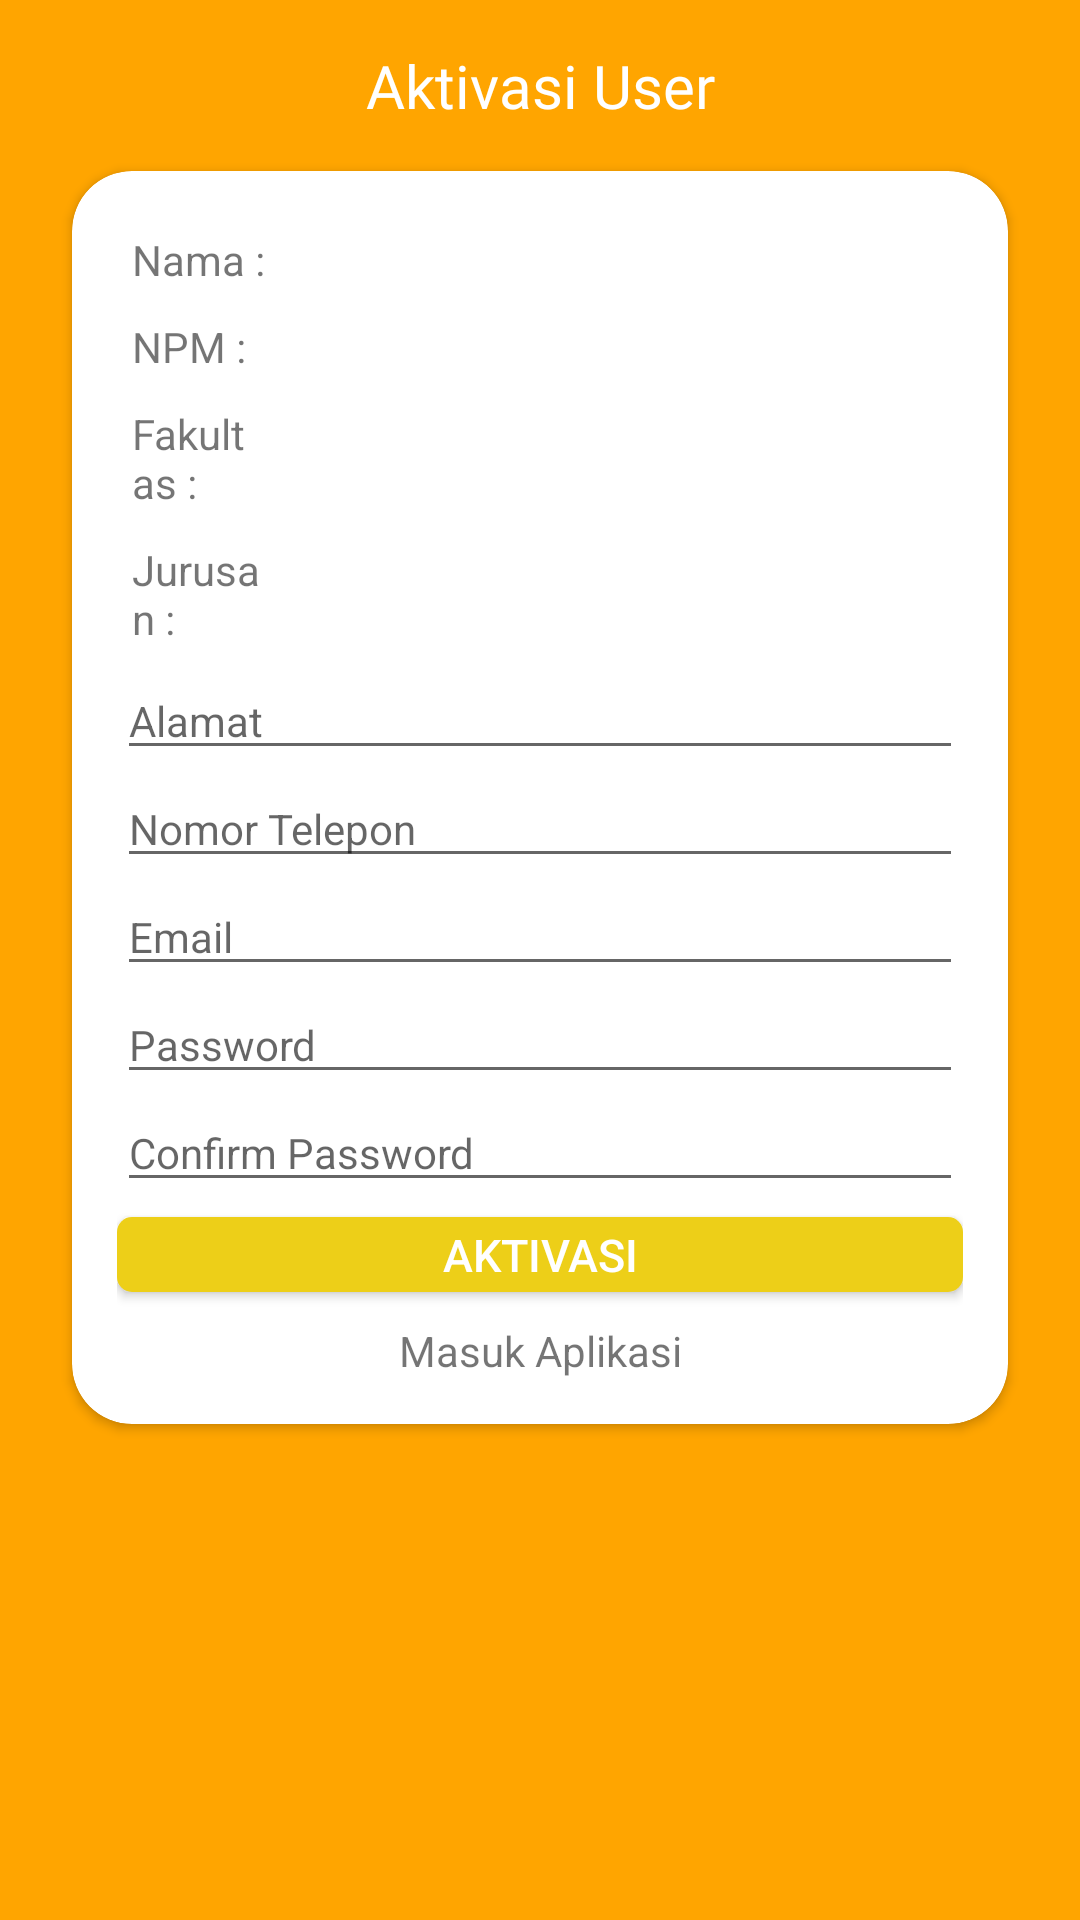

Write the Android layout XML for this screen, with the resource values it uses.
<!-- AndroidManifest.xml: application theme AppTheme -->
<!-- res/layout/activity_signup.xml -->
<?xml version="1.0" encoding="utf-8"?>
<LinearLayout xmlns:android="http://schemas.android.com/apk/res/android"
    xmlns:app="http://schemas.android.com/apk/res-auto"
    xmlns:tools="http://schemas.android.com/tools"
    android:layout_width="match_parent"
    android:layout_height="match_parent"
    android:background="@color/colorFasilkom"
    android:orientation="vertical"
    android:padding="10dp"
    tools:context=".activity.SignupActivity">

    <TextView
        android:id="@+id/tvTitle"
        android:layout_width="match_parent"
        android:layout_height="wrap_content"
        android:layout_marginTop="5dp"
        android:fontFamily="@font/purista_bold"
        android:gravity="center"
        android:text="Aktivasi User"
        android:textColor="@android:color/white"
        android:textSize="20sp" />

    <androidx.cardview.widget.CardView
        android:layout_width="match_parent"
        android:layout_height="wrap_content"
        android:layout_marginHorizontal="14dp"
        android:layout_marginTop="15dp"
        android:background="@android:color/white"
        app:cardCornerRadius="20dp">

        <LinearLayout
            android:layout_width="match_parent"
            android:layout_height="wrap_content"
            android:orientation="vertical"
            android:padding="15dp">

            <LinearLayout
                android:layout_width="match_parent"
                android:layout_height="wrap_content"
                android:orientation="horizontal"
                android:padding="5dp"
                android:weightSum="1">
                <TextView
                    android:id="@+id/vetNama"
                    android:layout_weight="0.80"
                    android:layout_width="match_parent"
                    android:layout_height="wrap_content"
                    android:text="Nama :"
                    android:textSize="14sp" />
                <TextView
                    android:id="@+id/etNama"
                    android:layout_weight="0.2"
                    android:layout_width="match_parent"
                    android:layout_height="wrap_content"
                    android:textSize="14sp" />
            </LinearLayout>
            <LinearLayout
                android:layout_width="match_parent"
                android:layout_height="wrap_content"
                android:orientation="horizontal"
                android:padding="5dp"
                android:weightSum="1">
                <TextView
                    android:id="@+id/vetNpm"
                    android:layout_weight="0.80"
                    android:layout_width="match_parent"
                    android:layout_height="wrap_content"
                    android:text="NPM :"
                    android:textSize="14sp" />
                <TextView
                    android:id="@+id/etNpm"
                    android:layout_weight="0.2"
                    android:layout_width="match_parent"
                    android:layout_height="wrap_content"
                    android:textSize="14sp" />
            </LinearLayout>
















            <LinearLayout
                android:layout_width="match_parent"
                android:layout_height="wrap_content"
                android:orientation="horizontal"
                android:padding="5dp"
                android:weightSum="1">
                <TextView
                    android:id="@+id/tvFak"
                    android:layout_width="match_parent"
                    android:layout_height="wrap_content"
                    android:text="Fakultas :"
                    android:layout_weight="0.84"
                    android:textSize="14sp" />

                <TextView
                    android:id="@+id/sFak"
                    android:layout_width="match_parent"
                    android:layout_weight="0.2"
                    android:layout_height="wrap_content"
                    android:textSize="14sp"></TextView>






            </LinearLayout>
            <LinearLayout
                android:layout_width="match_parent"
                android:layout_height="wrap_content"
                android:padding="5dp"
                android:orientation="horizontal"
                android:weightSum="1">
                <TextView
                    android:layout_width="match_parent"
                    android:layout_height="wrap_content"
                    android:text="Jurusan :"
                    android:layout_weight="0.84"
                    android:textSize="14sp" />

                <TextView
                    android:id="@+id/sProg"
                    android:layout_width="match_parent"
                    android:layout_height="wrap_content"
                    android:layout_weight="0.2"
                    android:textSize="14sp"></TextView>








            </LinearLayout>

            <EditText
                android:id="@+id/etAlamat"
                android:layout_width="match_parent"
                android:layout_height="wrap_content"
                android:hint="Alamat"
                android:inputType="text"
                android:textSize="14sp" />

            <EditText
                android:id="@+id/etTlp"
                android:layout_width="match_parent"
                android:layout_height="wrap_content"
                android:hint="Nomor Telepon"
                android:inputType="number"
                android:textSize="14sp" />

            <EditText
                android:id="@+id/etEmail"
                android:layout_width="match_parent"
                android:layout_height="wrap_content"
                android:hint="Email"
                android:inputType="textEmailAddress"
                android:textSize="14sp" />

            <EditText
                android:id="@+id/etPassword"
                android:layout_width="match_parent"
                android:layout_height="wrap_content"
                android:hint="Password"
                android:inputType="textPassword"
                android:textSize="14sp" />

            <EditText
                android:id="@+id/etCpassword"
                android:layout_width="match_parent"
                android:layout_height="wrap_content"
                android:hint="Confirm Password"
                android:inputType="textPassword"
                android:textSize="14sp" />

            <Button
                android:id="@+id/btnSignup"
                android:layout_width="match_parent"
                android:layout_height="25dp"
                android:layout_marginTop="5dp"
                android:background="@drawable/btn_rounded_corner"
                android:text="Aktivasi"
                android:textColor="@android:color/white"
                android:textSize="15sp" />

            <TextView
                android:id="@+id/tvSignin"
                android:layout_width="match_parent"
                android:layout_height="wrap_content"
                android:layout_marginTop="10dp"
                android:clickable="true"
                android:gravity="center"
                android:text="Masuk Aplikasi" />

        </LinearLayout>
    </androidx.cardview.widget.CardView>
</LinearLayout>
<!-- resources referenced by this layout -->
<resources>
  <color name="colorFasilkom">#ffa500</color>
  <!-- drawable btn_rounded_corner (drawable) -->
  <?xml version="1.0" encoding="utf-8"?>
  <selector xmlns:android="http://schemas.android.com/apk/res/android">
      ​
      
      <item android:state_pressed="true">
          <shape android:shape="rectangle">
              <solid android:color="@color/colorFasilkom" />
              <corners android:radius="5dp" />
          </shape>
      </item>
      ​
      <item android:state_pressed="false">
          <shape android:shape="rectangle">
              <solid android:color="#edcf18" />
              <corners android:radius="5dp" />
          </shape>
      </item>
      
  </selector>
  <style name="AppTheme" parent="Theme.AppCompat.Light.NoActionBar">
          
          <item name="colorPrimary">@color/colorPrimary</item>
          <item name="colorPrimaryDark">@color/colorPrimaryDark</item>
          <item name="colorAccent">@android:color/holo_orange_light</item>
      </style>
  <color name="colorPrimary">#008577</color>
  <color name="colorPrimaryDark">#00574B</color>
</resources>
